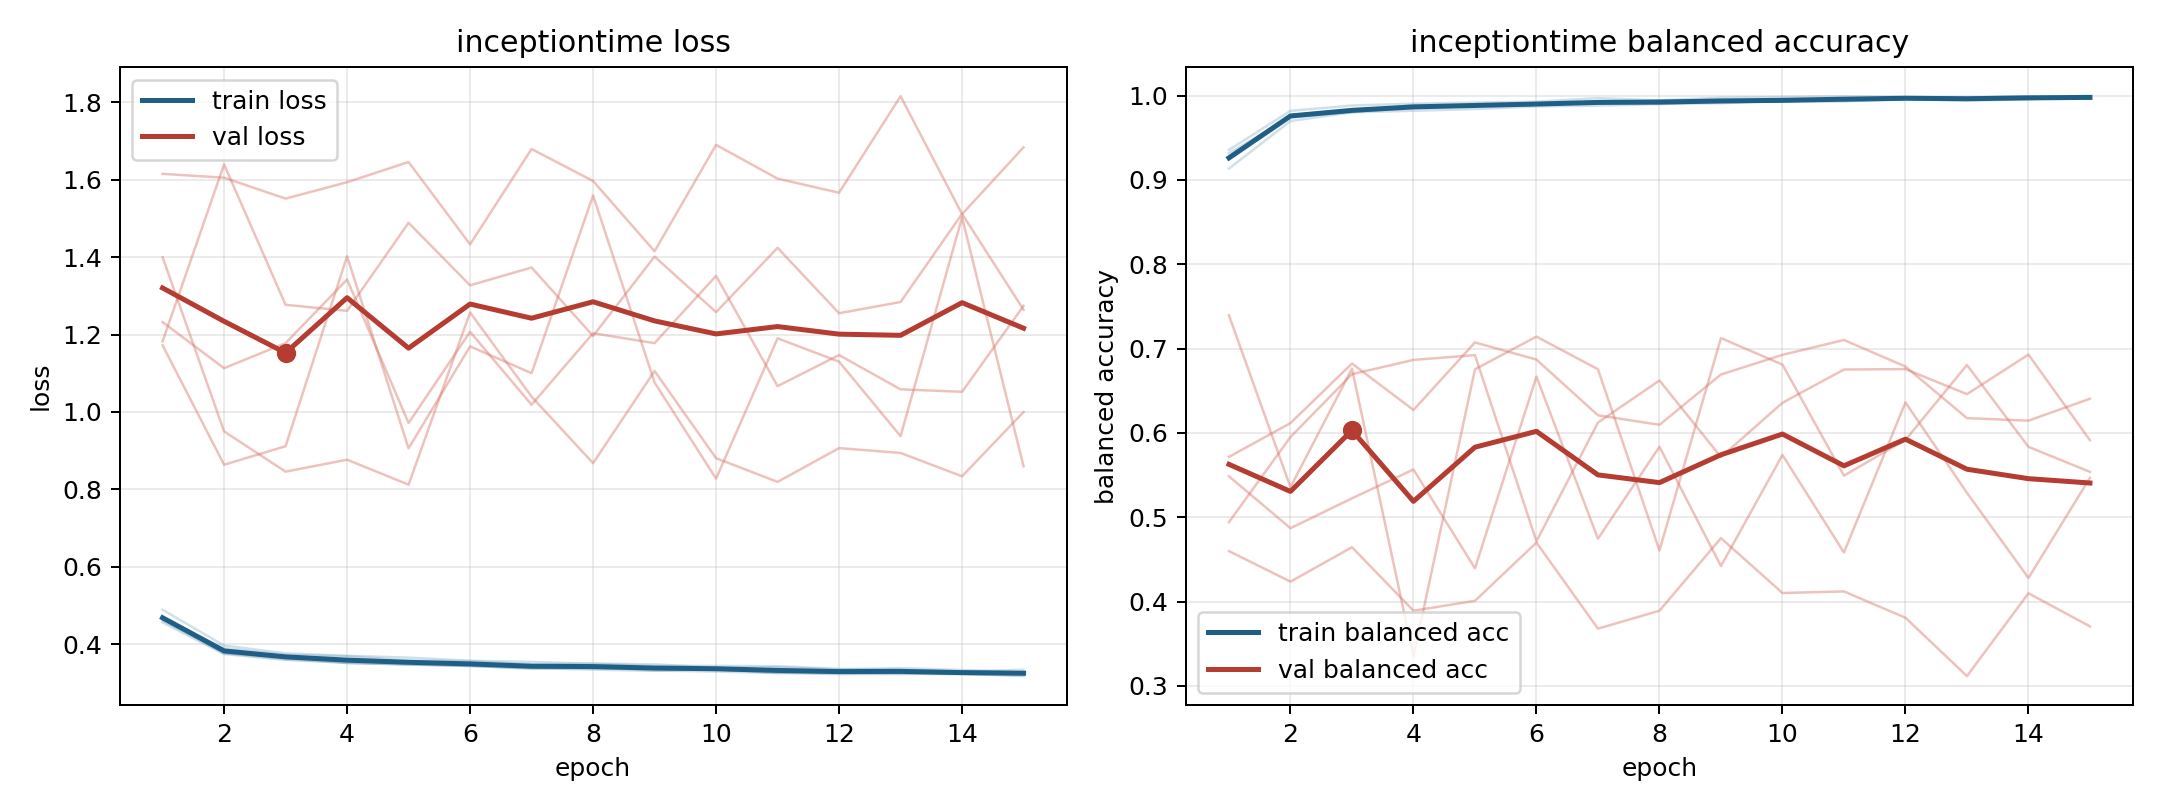

Data behind this chart, as committed beside it:
model, fold, epoch, train_loss, train_balanced_accuracy, val_loss, val_balanced_accuracy
inceptiontime, 1, 1, 0.4618, 0.9257, 1.232, 0.5716
inceptiontime, 1, 2, 0.3772, 0.9772, 1.113, 0.6116
inceptiontime, 1, 3, 0.3615, 0.9832, 1.178, 0.6823
inceptiontime, 1, 4, 0.3516, 0.9866, 1.342, 0.6272
inceptiontime, 1, 5, 0.3481, 0.9894, 0.9715, 0.7073
inceptiontime, 1, 6, 0.3453, 0.99, 1.207, 0.6869
inceptiontime, 1, 7, 0.3392, 0.9915, 1.019, 0.6209
inceptiontime, 1, 8, 0.3347, 0.9944, 1.203, 0.6096
inceptiontime, 1, 9, 0.3317, 0.9947, 1.178, 0.6692
inceptiontime, 1, 10, 0.3359, 0.993, 1.351, 0.6925
inceptiontime, 1, 11, 0.3271, 0.9958, 1.067, 0.7102
inceptiontime, 1, 12, 0.3229, 0.9979, 1.147, 0.6787
inceptiontime, 1, 13, 0.3235, 0.9971, 1.058, 0.6175
inceptiontime, 1, 14, 0.3241, 0.9968, 1.052, 0.6145
inceptiontime, 1, 15, 0.3181, 0.9987, 1.274, 0.6405
inceptiontime, 2, 1, 0.4566, 0.9355, 1.615, 0.4598
inceptiontime, 2, 2, 0.3748, 0.9819, 1.605, 0.4236
inceptiontime, 2, 3, 0.3602, 0.9881, 1.551, 0.4644
inceptiontime, 2, 4, 0.3531, 0.9904, 1.593, 0.3892
inceptiontime, 2, 5, 0.3479, 0.9917, 1.645, 0.4009
inceptiontime, 2, 6, 0.3445, 0.9928, 1.433, 0.4699
inceptiontime, 2, 7, 0.3368, 0.9969, 1.679, 0.3679
inceptiontime, 2, 8, 0.3408, 0.9942, 1.596, 0.3892
inceptiontime, 2, 9, 0.3324, 0.9974, 1.415, 0.4752
inceptiontime, 2, 10, 0.3298, 0.9982, 1.69, 0.4102
inceptiontime, 2, 11, 0.3259, 0.9992, 1.602, 0.412
inceptiontime, 2, 12, 0.3286, 0.9981, 1.566, 0.3808
inceptiontime, 2, 13, 0.3293, 0.9977, 1.815, 0.3116
inceptiontime, 2, 14, 0.3241, 0.9992, 1.511, 0.4098
inceptiontime, 2, 15, 0.3276, 0.9979, 1.683, 0.3706
inceptiontime, 3, 1, 0.4893, 0.9134, 1.4, 0.4942
inceptiontime, 3, 2, 0.397, 0.9698, 0.9499, 0.5951
inceptiontime, 3, 3, 0.3768, 0.9802, 0.8459, 0.6696
inceptiontime, 3, 4, 0.3705, 0.982, 0.8768, 0.6865
inceptiontime, 3, 5, 0.3658, 0.984, 0.8123, 0.6922
inceptiontime, 3, 6, 0.3576, 0.9871, 1.257, 0.4715
inceptiontime, 3, 7, 0.3547, 0.988, 1.04, 0.6122
inceptiontime, 3, 8, 0.3501, 0.9898, 0.8678, 0.6622
inceptiontime, 3, 9, 0.3444, 0.9928, 1.106, 0.5713
inceptiontime, 3, 10, 0.3445, 0.9929, 0.8807, 0.6357
inceptiontime, 3, 11, 0.3436, 0.9931, 0.8194, 0.6751
inceptiontime, 3, 12, 0.3367, 0.9955, 0.9067, 0.6756
inceptiontime, 3, 13, 0.3348, 0.9958, 0.8942, 0.6459
inceptiontime, 3, 14, 0.3305, 0.9976, 0.834, 0.6928
inceptiontime, 3, 15, 0.3342, 0.996, 0.9999, 0.5913
inceptiontime, 4, 1, 0.4652, 0.9316, 1.182, 0.5485
inceptiontime, 4, 2, 0.3898, 0.9742, 1.639, 0.487
inceptiontime, 4, 3, 0.3731, 0.9805, 1.277, 0.5224
inceptiontime, 4, 4, 0.3694, 0.9849, 1.261, 0.5566
inceptiontime, 4, 5, 0.3581, 0.9875, 1.488, 0.4395
inceptiontime, 4, 6, 0.3568, 0.9891, 1.327, 0.6667
inceptiontime, 4, 7, 0.3485, 0.992, 1.373, 0.4745
inceptiontime, 4, 8, 0.3506, 0.9901, 1.196, 0.5836
inceptiontime, 4, 9, 0.3484, 0.9908, 1.401, 0.4421
inceptiontime, 4, 10, 0.3399, 0.994, 1.258, 0.5738
inceptiontime, 4, 11, 0.341, 0.9936, 1.424, 0.4582
inceptiontime, 4, 12, 0.3351, 0.9958, 1.255, 0.6361
inceptiontime, 4, 13, 0.3387, 0.9939, 1.284, 0.529
inceptiontime, 4, 14, 0.3338, 0.9956, 1.512, 0.428
inceptiontime, 4, 15, 0.3271, 0.9987, 1.264, 0.5467
... 15 more rows
